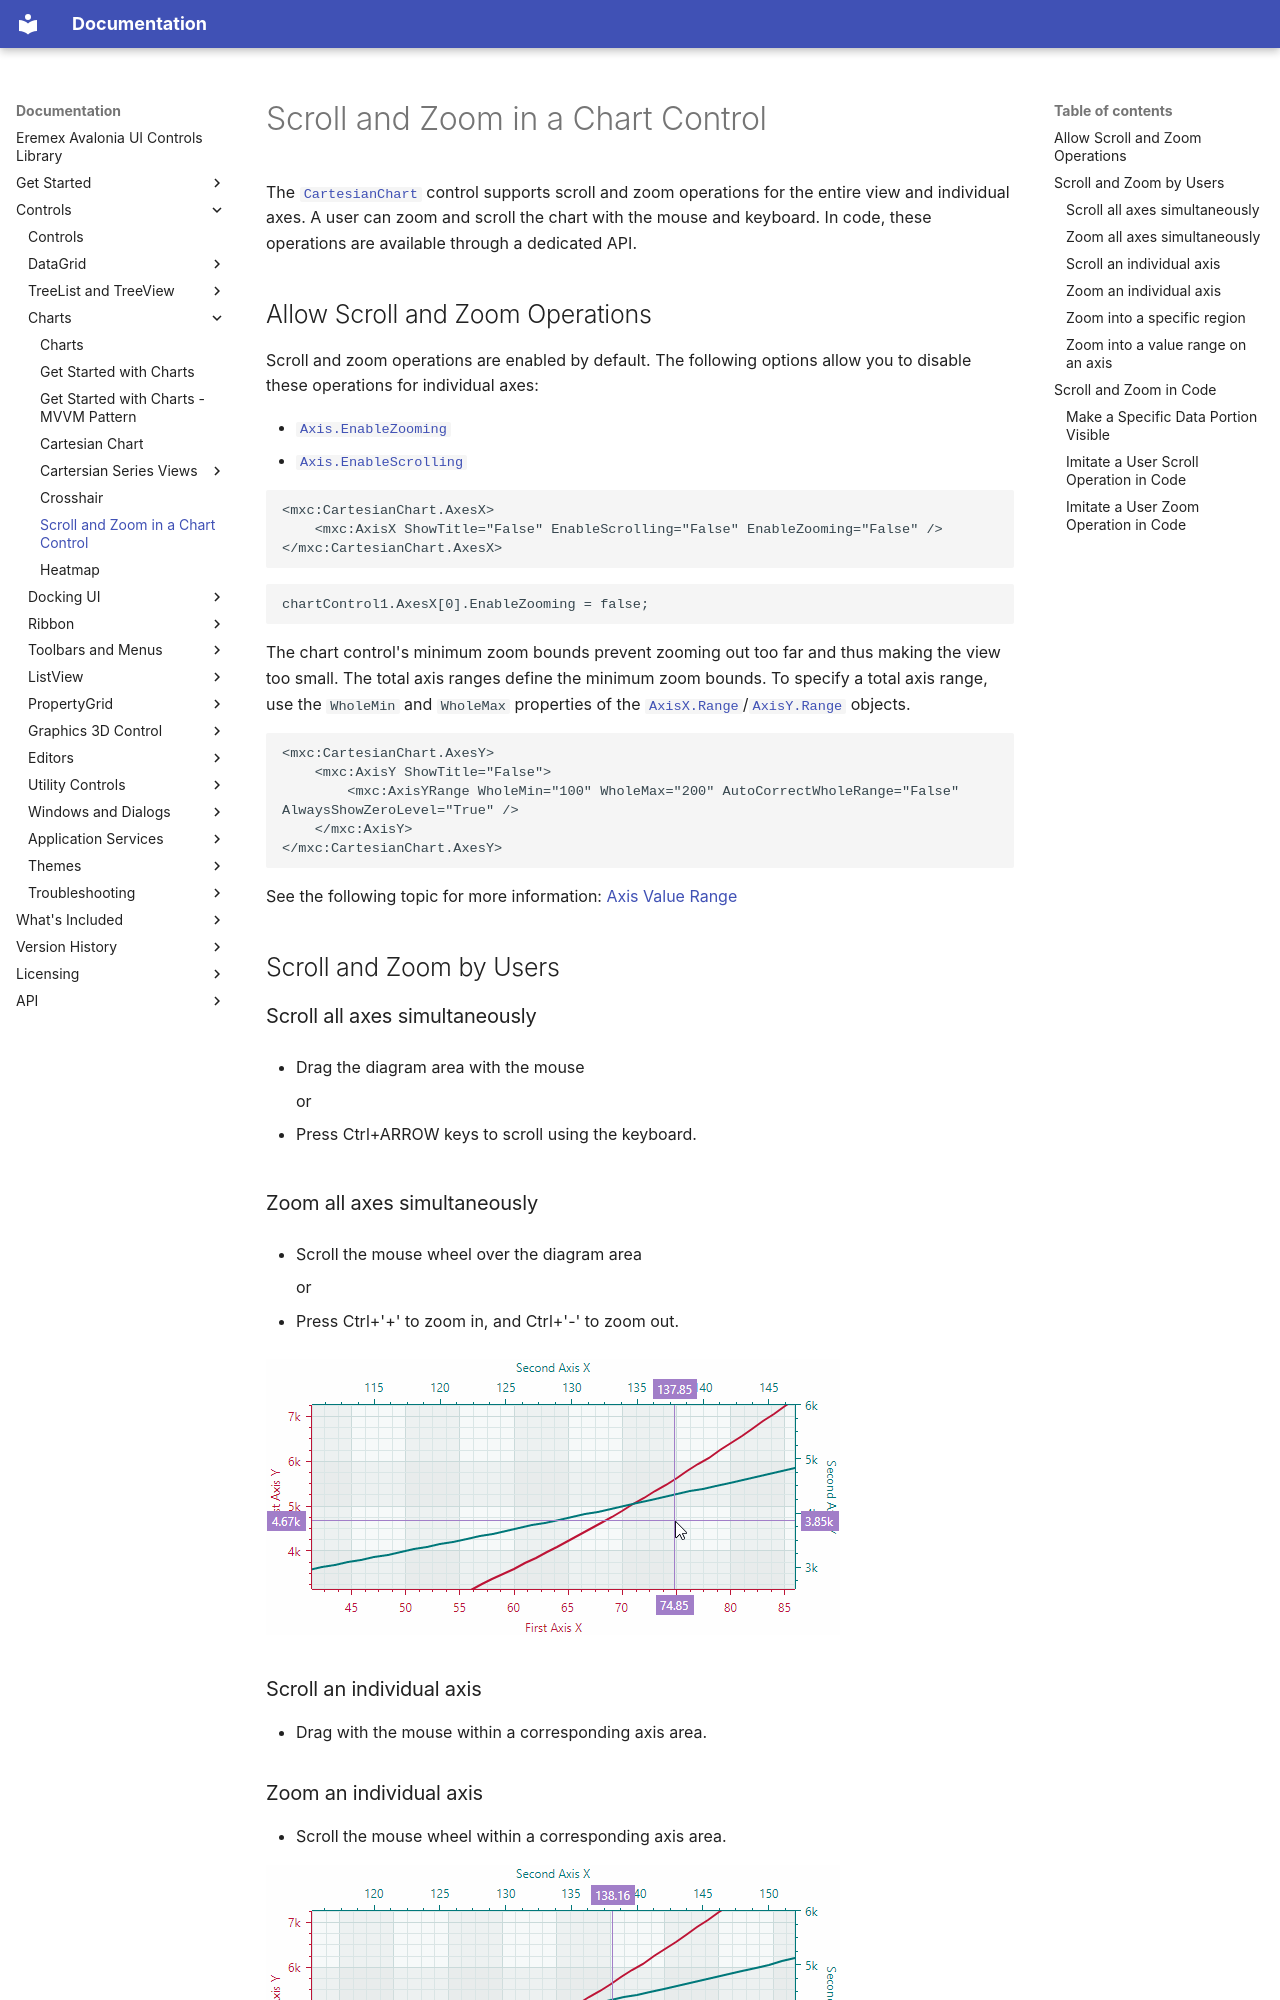

repository: Eremex/controls-doc · page: controls/charts/scroll-and-zoom-in-a-chart-control/index.html · generator: mkdocs

---
title: Scroll and Zoom in a Chart Control
order: 980
seealso: []
---

# Scroll and Zoom in a Chart Control

The [`CartesianChart`](../../API/Eremex.AvaloniaUI.Charts/CartesianChart.md) control supports scroll and zoom operations for the entire view and individual axes. A user can zoom and scroll the chart with the mouse and keyboard. In code, these operations are available through a dedicated API.

## Allow Scroll and Zoom Operations

Scroll and zoom operations are enabled by default. The following options allow you to disable these operations for individual axes:

- [`Axis.EnableZooming`](../../API/Eremex.AvaloniaUI.Charts/Axis/EnableZooming.md)
- [`Axis.EnableScrolling`](../../API/Eremex.AvaloniaUI.Charts/Axis/EnableScrolling.md)

``` xml
<mxc:CartesianChart.AxesX>
    <mxc:AxisX ShowTitle="False" EnableScrolling="False" EnableZooming="False" />
</mxc:CartesianChart.AxesX>
```
``` cs
chartControl1.AxesX[0].EnableZooming = false;
```

The chart control's minimum zoom bounds prevent zooming out too far and thus making the view too small. The total axis ranges define the minimum zoom bounds. To specify a total axis range, use the `WholeMin` and `WholeMax` properties of the [`AxisX.Range`](../../API/Eremex.AvaloniaUI.Charts/AxisX/Range.md)/[`AxisY.Range`](../../API/Eremex.AvaloniaUI.Charts/AxisY/Range.md) objects.

``` xml
<mxc:CartesianChart.AxesY>
    <mxc:AxisY ShowTitle="False">
        <mxc:AxisYRange WholeMin="100" WholeMax="200" AutoCorrectWholeRange="False" AlwaysShowZeroLevel="True" />
    </mxc:AxisY>
</mxc:CartesianChart.AxesY>
```

See the following topic for more information: [Axis Value Range](cartesian-chart.md#axis-value-range)

## Scroll and Zoom by Users

### Scroll all axes simultaneously 

- Drag the diagram area with the mouse

    or

- Press Ctrl+ARROW keys to scroll using the keyboard.


### Zoom all axes simultaneously 

- Scroll the mouse wheel over the diagram area

    or

- Press Ctrl+'+' to zoom in, and Ctrl+'-' to zoom out.

![chart-zoom-and-scroll-all-series.gif](../../images/chart-zoom-and-scroll-all-series.gif)

### Scroll an individual axis
- Drag with the mouse within a corresponding axis area. 

### Zoom an individual axis

- Scroll the mouse wheel within a corresponding axis area.

![chart-zoom-and-scroll-individual-series.gif](../../images/chart-zoom-and-scroll-individual-series.gif)

### Zoom into a specific region

- Press and hold SHIFT in the diagram area, and then drag to select the desired rectangle.
